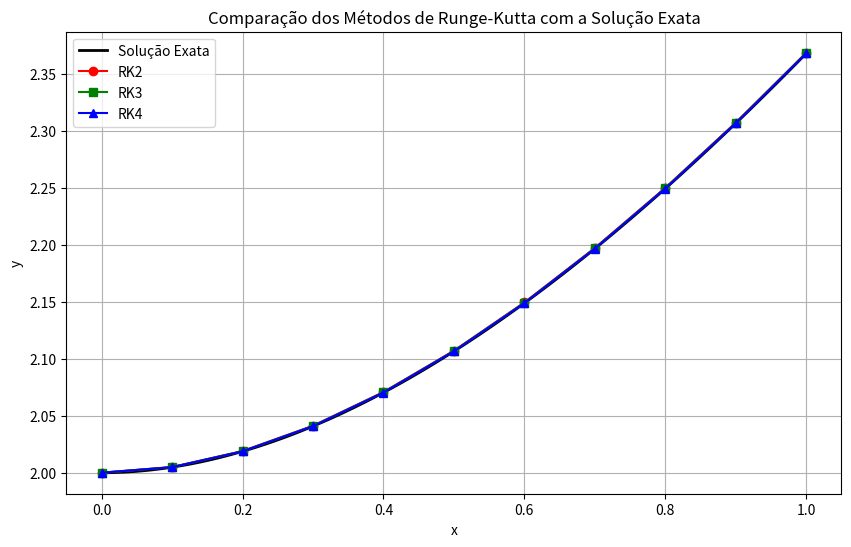

This figure's Python source:
import numpy as np
import matplotlib.pyplot as plt

# Definição da função
def f(x, y):
    return -y + x + 2

# Solução exata
def exact_solution(x):
    return np.exp(-x) + x + 1

# Método de Runge-Kutta de 2ª ordem
def rk2(f, x0, y0, h, n):
    x = np.linspace(x0, x0 + n*h, n+1)
    y = np.zeros(n+1)
    y[0] = y0
    for i in range(n):
        k1 = f(x[i], y[i])
        k2 = f(x[i] + h, y[i] + h * k1)
        y[i+1] = y[i] + h * (k1 + k2) / 2
    return x, y

# Método de Runge-Kutta de 3ª ordem
def rk3(f, x0, y0, h, n):
    x = np.linspace(x0, x0 + n*h, n+1)
    y = np.zeros(n+1)
    y[0] = y0
    for i in range(n):
        k1 = f(x[i], y[i])
        k2 = f(x[i] + h/2, y[i] + h * k1 / 2)
        k3 = f(x[i] + h, y[i] + h * k2)
        y[i+1] = y[i] + h * (k1 + 4 * k2 + k3) / 6
    return x, y

# Método de Runge-Kutta de 4ª ordem
def rk4(f, x0, y0, h, n):
    x = np.linspace(x0, x0 + n*h, n+1)
    y = np.zeros(n+1)
    y[0] = y0
    for i in range(n):
        k1 = f(x[i], y[i])
        k2 = f(x[i] + h/2, y[i] + h * k1 / 2)
        k3 = f(x[i] + h/2, y[i] + h * k2 / 2)
        k4 = f(x[i] + h, y[i] + h * k3)
        y[i+1] = y[i] + h * (k1 + 2 * k2 + 2 * k3 + k4) / 6
    return x, y

# Parâmetros
x0, y0 = 0, 2
h = 0.1
n = int(1 / h)

# Calculando as soluções
x_rk2, y_rk2 = rk2(f, x0, y0, h, n)
x_rk3, y_rk3 = rk3(f, x0, y0, h, n)
x_rk4, y_rk4 = rk4(f, x0, y0, h, n)
x_exact = np.linspace(x0, 1, 100)
y_exact = exact_solution(x_exact)

# Plotando os resultados
plt.figure(figsize=(10, 6))
plt.plot(x_exact, y_exact, label='Solução Exata', color='black', linewidth=2)
plt.plot(x_rk2, y_rk2, 'o-', label='RK2', color='red')
plt.plot(x_rk3, y_rk3, 's-', label='RK3', color='green')
plt.plot(x_rk4, y_rk4, '^-', label='RK4', color='blue')
plt.xlabel('x')
plt.ylabel('y')
plt.title('Comparação dos Métodos de Runge-Kutta com a Solução Exata')
plt.legend()
plt.grid(True)
plt.show()
